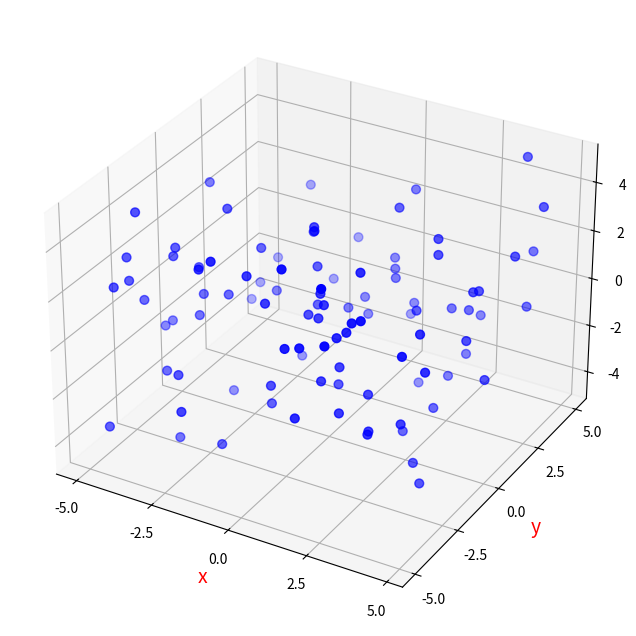

Here is the Python script that generated this plot:

import numpy as np
import matplotlib.pyplot as plt
from mpl_toolkits.mplot3d import Axes3D
import pandas as pd

# Figureを追加
fig = plt.figure(figsize = (8, 8))

# 3DAxesを追加
ax = fig.add_subplot(111, projection='3d')

# Axesのタイトルを設定
ax.set_title("", size = 20)

# 軸ラベルを設定
ax.set_xlabel("x", size = 14, color = "r")
ax.set_ylabel("y", size = 14, color = "r")
ax.set_zlabel("z", size = 14, color = "r")

# 軸目盛を設定
ax.set_xticks([-5.0, -2.5, 0.0, 2.5, 5.0])
ax.set_yticks([-5.0, -2.5, 0.0, 2.5, 5.0])

# -5～5の乱数配列(100要素)
x = 10 * np.random.rand(100, 1) - 5
y = 10 * np.random.rand(100, 1) - 5
z = 10 * np.random.rand(100, 1) - 5

# 曲線を描画
ax.scatter(x, y, z, s = 40, c = "blue")

plt.show()